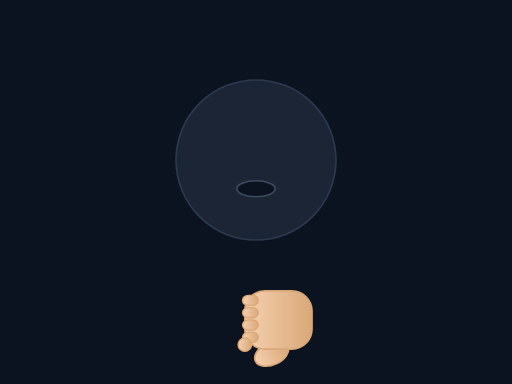
t = 0.00 s
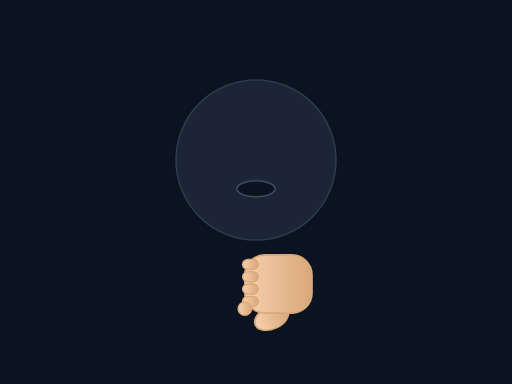
t = 0.18 s
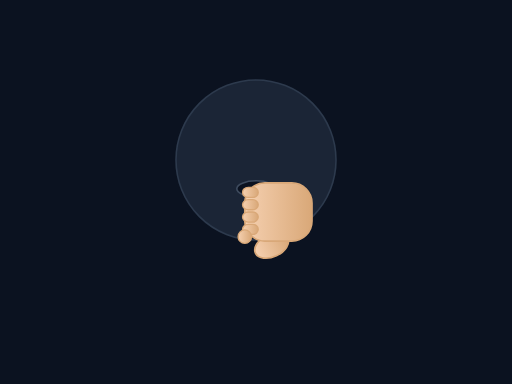
t = 0.53 s
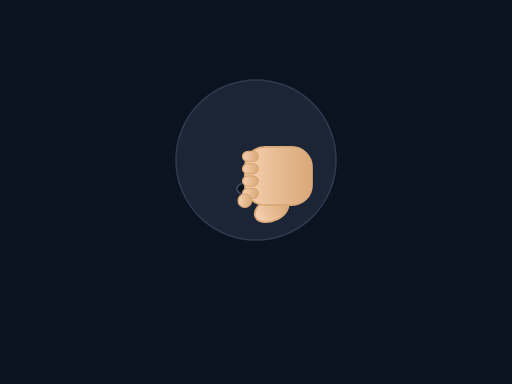
t = 0.70 s
t = 0.88 s: frame unchanged from t = 0.53 s, image omitted
t = 1.23 s: frame unchanged from t = 0.18 s, image omitted

The animated SVG that drew these frames (rendered in a browser with its animation timeline set to each time). Animation: 1 SMIL element (animateTransform=1); one cycle of 1.40 s, repeats indefinitely.

<svg xmlns="http://www.w3.org/2000/svg" viewBox="0 0 320 240" width="100%" height="100%" preserveAspectRatio="xMidYMid meet">
<defs>
  <linearGradient id="skinG" x1="0" x2="0" y1="0" y2="1">
    <stop offset="0" stop-color="#f5d0b0"/>
    <stop offset="1" stop-color="#d9a878"/>
  </linearGradient>
  
</defs>
<rect width="100%" height="100%" fill="#0b1220"/>

<g opacity="0.85">
  <circle cx="160" cy="100" r="50" fill="#1e293b" stroke="#334155"/>
  <ellipse cx="160" cy="118" rx="12" ry="5" fill="#0b1220" stroke="#475569"/>
</g>
<g transform="translate(160 200)">
  <g>
    <g transform="rotate(-90) scale(0.7)"><ellipse cx="-30" cy="14" rx="10" ry="16" fill="url(#skinG)" stroke="#d9a878" stroke-width="1.5" transform="rotate(-25 -30 14)"/><rect x="-26" y="-10" width="52" height="60" rx="18" fill="url(#skinG)" stroke="#d9a878" stroke-width="1.5"/><rect x="-20" y="-12" width="9" height="14" rx="5" fill="url(#skinG)" stroke="#d9a878" stroke-width="1.2"/><rect x="-9" y="-12" width="9" height="14" rx="5" fill="url(#skinG)" stroke="#d9a878" stroke-width="1.2"/><rect x="2" y="-12" width="9" height="14" rx="5" fill="url(#skinG)" stroke="#d9a878" stroke-width="1.2"/><rect x="13" y="-12" width="9" height="14" rx="5" fill="url(#skinG)" stroke="#d9a878" stroke-width="1.2"/><circle cx="-22" cy="-10" r="6" fill="url(#skinG)" stroke="#d9a878" stroke-width="1.2"/></g>
    <animateTransform attributeName="transform" type="translate"
      values="0,0; 0,-90; 0,0" dur="1.4s" repeatCount="indefinite"/>
  </g>
</g>

</svg>
